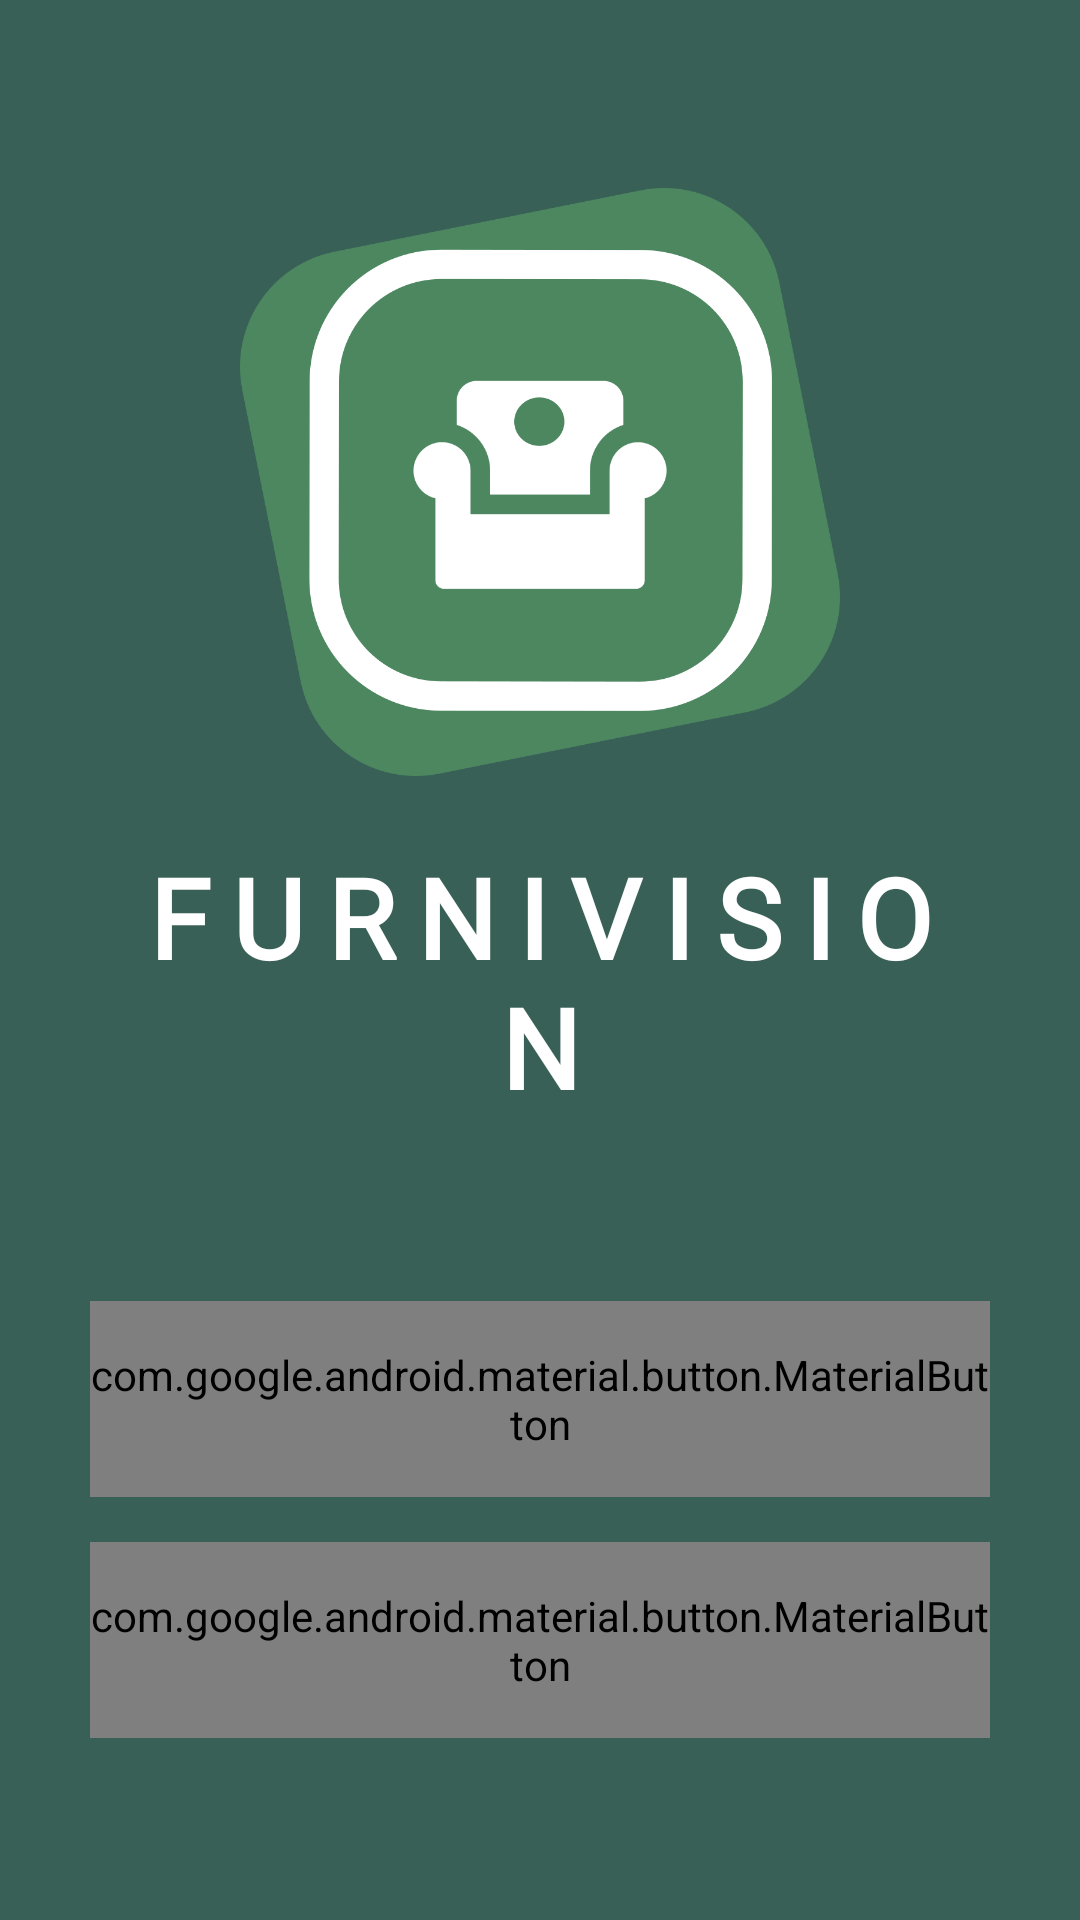

Android layout source for this screen:
<!-- AndroidManifest.xml: application theme Theme.Design.Light.NoActionBar -->
<!-- res/layout/activity_start_page.xml -->
<?xml version="1.0" encoding="utf-8"?>
<FrameLayout xmlns:android="http://schemas.android.com/apk/res/android"
    xmlns:app="http://schemas.android.com/apk/res-auto"
    xmlns:tools="http://schemas.android.com/tools"
    android:layout_width="match_parent"
    android:layout_height="match_parent"
    android:background="@color/primary">

    <LinearLayout
        android:layout_width="300dp"
        android:layout_height="wrap_content"
        android:orientation="vertical"
        android:layout_gravity="center"
        >

        <ImageView
            android:layout_width="200dp"
            android:layout_height="200dp"
            android:src="@drawable/furni_logo"
            android:layout_gravity="center_horizontal"
            />

        <TextView
            android:layout_width="match_parent"
            android:layout_height="wrap_content"
            android:layout_marginTop="20dp"
            android:layout_marginBottom="60dp"
            android:text="@string/app_name"
            android:fontFamily="@font/glacial_indifference_regular"
            android:textAllCaps="true"
            android:textStyle="bold"
            android:textSize="37dp"
            android:textColor="@color/white"
            android:textAlignment="center"
            android:letterSpacing="0.2"

            />

        <com.google.android.material.button.MaterialButton
            android:id="@+id/signup_button"
            android:layout_width="match_parent"
            android:layout_height="wrap_content"
            android:layout_marginBottom="15dp"
            android:paddingVertical="15dp"
            android:background="@drawable/button_default_style"
            android:fontFamily="@font/glacial_indifference_regular"
            android:text="Sign Up"
            android:textSize="20sp"
            android:textColor="@color/white"
            android:textAllCaps="true"
            android:textStyle="bold"
            android:letterSpacing="0.3"
            />

        <com.google.android.material.button.MaterialButton
            android:id="@+id/login_button"
            android:layout_width="match_parent"
            android:layout_height="wrap_content"
            android:paddingVertical="15dp"
            android:background="@drawable/button_white_border"
            android:fontFamily="@font/glacial_indifference_regular"
            android:text="Login"
            android:textSize="20sp"
            android:textColor="@color/white"
            android:textAllCaps="true"
            android:textStyle="bold"
            android:letterSpacing="0.3"
            />

    </LinearLayout>

</FrameLayout>
<!-- resources referenced by this layout -->
<resources>
  <color name="primary">#386057</color>
  <color name="white">#FFFFFFFF</color>
  <!-- drawable button_default_style (drawable) -->
  <?xml version="1.0" encoding="utf-8"?>
  <shape xmlns:android="http://schemas.android.com/apk/res/android">
      <solid android:color="@color/primary_lighter"/>
      <corners android:radius="10dp" />
  </shape>
  <!-- drawable button_white_border (drawable) -->
  <?xml version="1.0" encoding="utf-8"?>
  <shape xmlns:android="http://schemas.android.com/apk/res/android"
      android:shape="rectangle">
      <stroke
          android:width="2dp"
          android:color="@color/white"
  
          />
      <corners android:radius="10dp" />
  </shape>
  <!-- drawable furni_logo: png bitmap (drawable, 53761 bytes) -->
  <string name="app_name">FURNIVISION</string>
  <color name="primary_lighter">#4c8760</color>
</resources>
